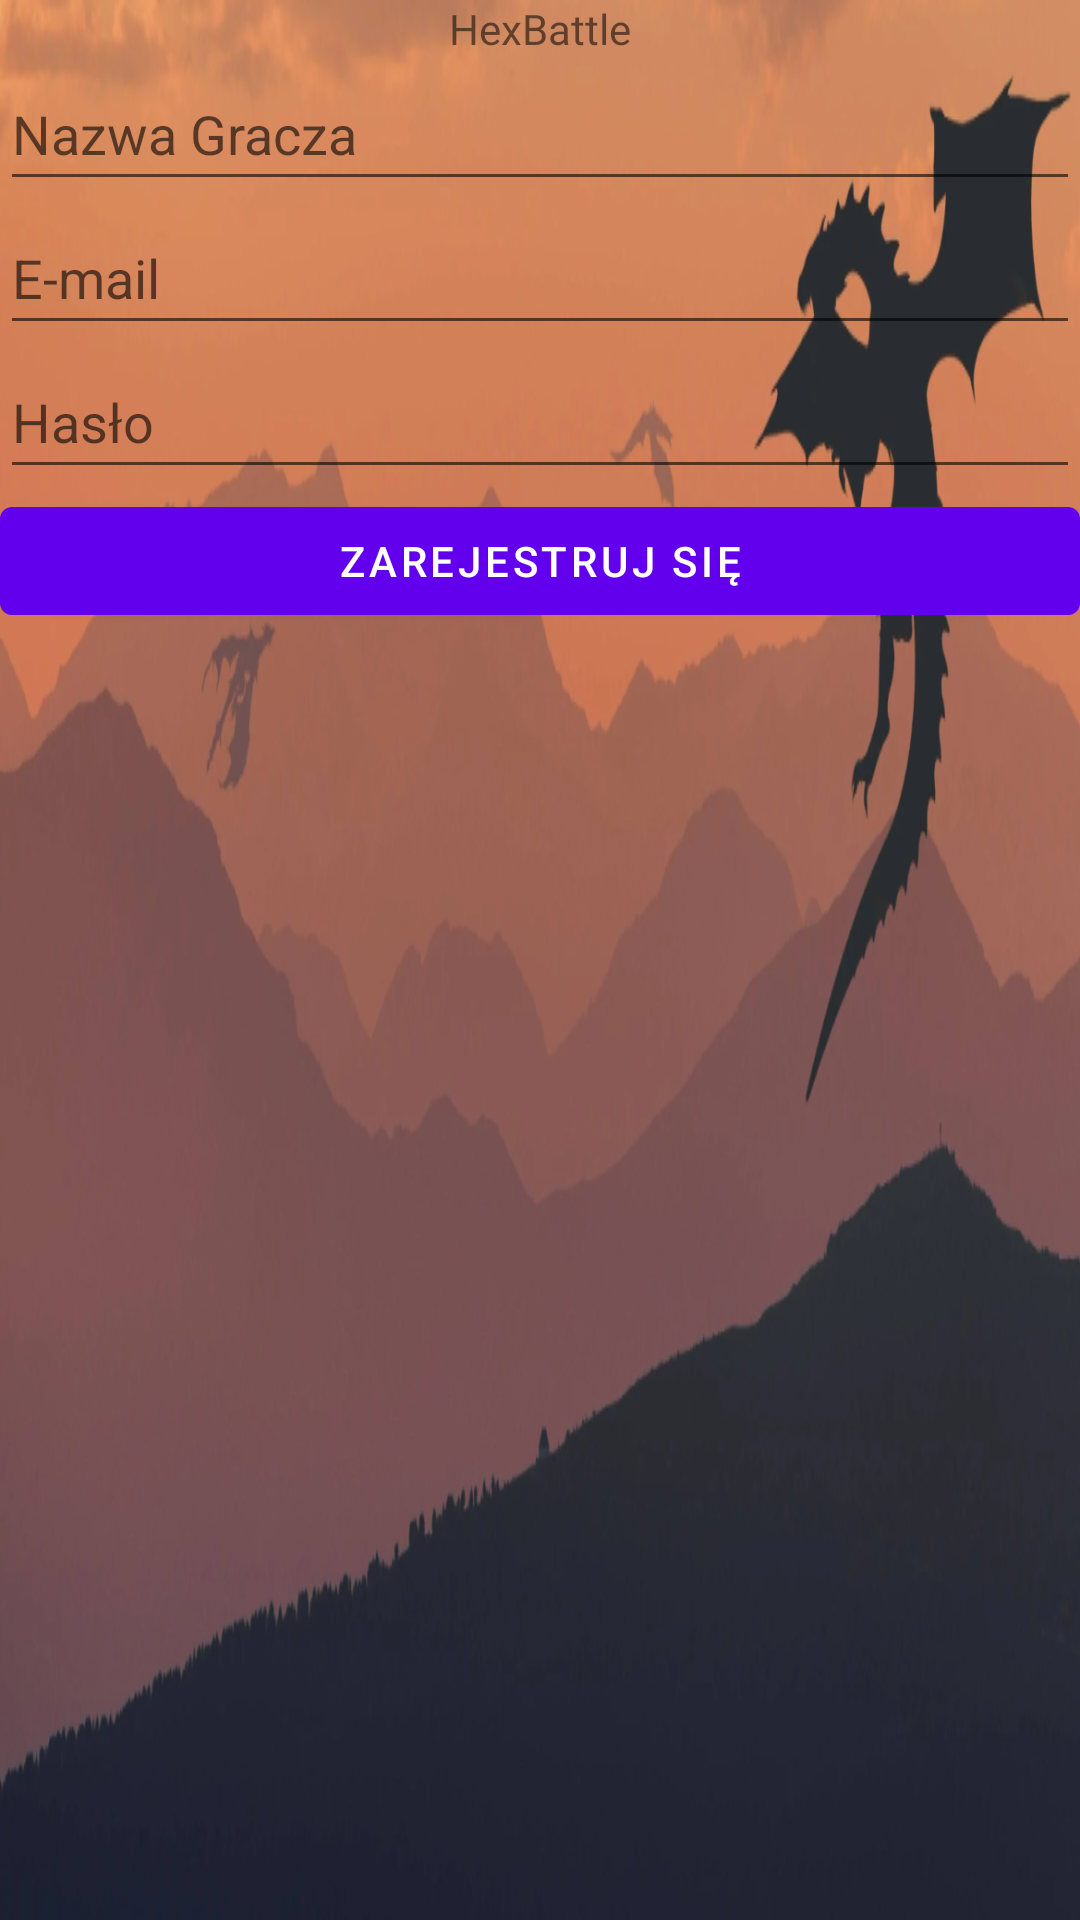

This screen was rendered from an Android layout file. Write that file and the resources it references.
<!-- AndroidManifest.xml: application theme Theme.PracaInzynierska -->
<!-- res/layout/activity_registry_user.xml -->
<?xml version="1.0" encoding="utf-8"?>
<LinearLayout xmlns:android="http://schemas.android.com/apk/res/android"
    xmlns:tools="http://schemas.android.com/tools"
    android:id="@+id/layout"
    android:layout_width="match_parent"
    android:layout_height="match_parent"
    android:background="@drawable/background_main_menu"
    android:orientation="vertical"
    android:theme="@style/ThemeOverlay.PracaInzynierska.FullscreenContainer"
    tools:context=".LoginActivity">

    


    

    <TextView
        android:id="@+id/textView"
        android:layout_width="match_parent"
        android:layout_height="wrap_content"
        android:gravity="center"
        android:text="@string/game_name" />

    <EditText
        android:id="@+id/nick"
        android:layout_width="match_parent"
        android:layout_height="wrap_content"
        android:ems="10"
        android:hint="@string/nick"
        android:inputType="textPassword"
        android:minHeight="48dp" />

    <EditText
        android:id="@+id/editTextTextEmailAddress"
        android:layout_width="match_parent"
        android:layout_height="wrap_content"
        android:baselineAligned="false"
        android:ems="10"
        android:hint="@string/email"
        android:inputType="textEmailAddress"
        android:minHeight="48dp" />

    <EditText
        android:id="@+id/editTextTextPassword"
        android:layout_width="match_parent"
        android:layout_height="wrap_content"
        android:ems="10"
        android:hint="@string/password"
        android:inputType="textPassword"
        android:minHeight="48dp" />

    <Button
        android:id="@+id/register"
        android:layout_width="match_parent"
        android:layout_height="wrap_content"
        android:text="@string/register" />

    <ProgressBar
        android:id="@+id/progressBar"
        style="@style/Widget.AppCompat.ProgressBar"
        android:layout_width="wrap_content"
        android:layout_height="wrap_content"
        android:layout_centerInParent="true"
        android:visibility="gone"
        tools:ignore="MissingConstraints"
        />

</LinearLayout>
<!-- resources referenced by this layout -->
<resources>
  <!-- drawable background_main_menu: png bitmap (drawable, 429059 bytes) -->
  <string name="email">E-mail</string>
  <string name="game_name">HexBattle</string>
  <string name="nick">Nazwa Gracza</string>
  <string name="password">Hasło</string>
  <string name="register">Zarejestruj się</string>
  <style name="ThemeOverlay.PracaInzynierska.FullscreenContainer" parent="">
          <item name="fullscreenBackgroundColor">@color/light_blue_600</item>
          <item name="fullscreenTextColor">@color/light_blue_A200</item>
      </style>
  <style name="Theme.PracaInzynierska" parent="Theme.MaterialComponents.DayNight.DarkActionBar">
          
          <item name="colorPrimary">@color/purple_500</item>
          <item name="colorPrimaryVariant">@color/purple_700</item>
          <item name="colorOnPrimary">@color/white</item>
          
          <item name="colorSecondary">@color/teal_200</item>
          <item name="colorSecondaryVariant">@color/teal_700</item>
          <item name="colorOnSecondary">@color/black</item>
          
          <item name="android:statusBarColor" tools:targetApi="l">?attr/colorPrimaryVariant</item>
          
      </style>
  <!-- not gathered from this repository: default colours our renderer supplied (Android Studio template values) -->
  <color name="purple_500">#FF6200EE</color>
  <color name="purple_700">#FF3700B3</color>
  <color name="teal_200">#FF03DAC5</color>
  <color name="teal_700">#FF018786</color>
  <color name="black">#FF000000</color>
  <color name="white">#FFFFFFFF</color>
</resources>
